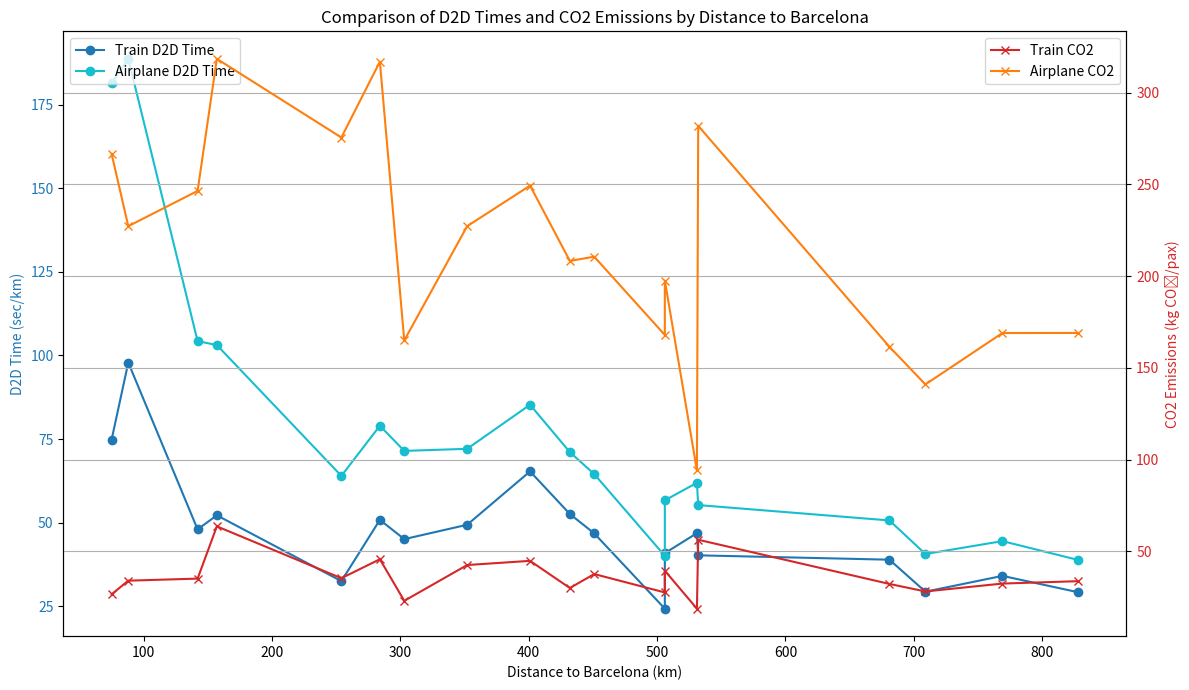

Write Python code to recreate this figure.
import matplotlib.pyplot as plt

# Redefine all dataç
distances = {
    "LEGE": 75, "LERS": 88, "LEDA": 142, "LEZG": 254, "LEPP": 352, "LESO": 401, 
    "LEVC": 303, "LEAL": 432, "LEVT": 451, "LEAB": 531, "LEGR": 681, "LEMG": 769, 
    "LEBA": 709, "LEZL": 828, "LEMD": 506, "LFMP": 157, "LFMT": 284, 
    "LFML": 506, "LFLL": 532
} #Km

meanTimeToAirport = 25.8 #min
meanTimeToTrainStation = 15.53
meanTimeFacturationAndSecurityCheckpoints_Airport = 90
meanTimeSecurityCheckpoints_TrainStation = 20
meanTimeToExitAirport = 38
meanTimeFromAirport_BCN = 35
meanTimeFromTrainStation_BCN = 20

timeByTrain = {
    "LEGE": 38, "LERS": 88, "LEDA": 58, "LEZG": 82, "LEPP": 234, "LESO": 381, 
    "LEVC": 172, "LEAL": 323, "LEVT": 296, "LEAB": 359, "LEGR": 386, "LEMG": 381, 
    "LEBA": 291, "LEZL": 347, "LEMD": 149, "LFMP": 81, "LFMT": 185, 
    "LFML": 289, "LFLL": 301
} #min

D2D_Train = {key: timeByTrain[key] + meanTimeToTrainStation + meanTimeSecurityCheckpoints_TrainStation + meanTimeFromTrainStation_BCN 
             for key in timeByTrain}

D2D_Airplane = {key: timeByTrain[key] + meanTimeToAirport + meanTimeFacturationAndSecurityCheckpoints_Airport + meanTimeToExitAirport + meanTimeFromAirport_BCN
                for key in timeByTrain}

CO2_Train = {
    "LEGE": 2, "LERS": 3, "LEDA": 5, "LEZG": 9, "LEPP": 15, "LESO": 18, 
    "LEVC": 7, "LEAL": 13, "LEVT": 17, "LEAB": 10, "LEGR": 22, "LEMG": 25, 
    "LEBA": 20, "LEZL": 28, "LEMD": 14, "LFMP": 10, "LFMT": 13, 
    "LFML": 20, "LFLL": 30
} #Kg/pax

CO2_Airplane = {
    "LEGE": 20, "LERS": 20, "LEDA": 35, "LEZG": 70, "LEPP": 80, "LESO": 100, 
    "LEVC": 50, "LEAL": 90, "LEVT": 95, "LEAB": 50, "LEGR": 110, "LEMG": 130, 
    "LEBA": 100, "LEZL": 140, "LEMD": 85, "LFMP": 50, "LFMT": 90, 
    "LFML": 100, "LFLL": 150
} #Kg/pax

# Sort cities by distance
ordered_cities = sorted(distances.keys(), key=lambda x: distances[x])
ordered_distances = [distances[city] for city in ordered_cities]
ordered_D2D_Train = [D2D_Train[city] for city in ordered_cities]
ordered_D2D_Airplane = [D2D_Airplane[city] for city in ordered_cities]
ordered_CO2_Train = [CO2_Train[city] for city in ordered_cities]
ordered_CO2_Airplane = [CO2_Airplane[city] for city in ordered_cities]

#Adapt the units of DTD to seconds/Km
i = 0
while i < len(ordered_D2D_Train):
    ordered_D2D_Train[i] = ordered_D2D_Train[i] * 60 / ordered_distances[i]
    i += 1
i = 0
while i < len(ordered_D2D_Airplane):
    ordered_D2D_Airplane[i] = ordered_D2D_Airplane[i] * 60 / ordered_distances[i]
    i += 1

#Adapt the units of CO2 emissions to g/ASK
i = 0
while i < len(ordered_CO2_Train):
    ordered_CO2_Train[i] = (ordered_CO2_Train[i]*1000)/ordered_distances[i]
    i += 1
i = 0
while i < len(ordered_CO2_Airplane):
    ordered_CO2_Airplane[i] = (ordered_CO2_Airplane[i]*1000)/ordered_distances[i]
    i += 1

# Plot
fig, ax1 = plt.subplots(figsize=(12, 7))

# Door-To-Door Times
ax1.set_xlabel("Distance to Barcelona (km)")
ax1.set_ylabel("D2D Time (sec/km)", color="tab:blue")
ax1.plot(ordered_distances, ordered_D2D_Train, label="Train D2D Time", color="tab:blue", marker='o')
ax1.plot(ordered_distances, ordered_D2D_Airplane, label="Airplane D2D Time", color="tab:cyan", marker='o')
ax1.tick_params(axis='y', labelcolor="tab:blue")
ax1.legend(loc="upper left")

# CO2 Emissions
ax2 = ax1.twinx()
ax2.set_ylabel("CO2 Emissions (kg CO₂/pax)", color="tab:red")
ax2.plot(ordered_distances, ordered_CO2_Train, label="Train CO2", color="tab:red", marker='x')
ax2.plot(ordered_distances, ordered_CO2_Airplane, label="Airplane CO2", color="tab:orange", marker='x')
ax2.tick_params(axis='y', labelcolor="tab:red")
ax2.legend(loc="upper right")

# Title and layout
plt.title("Comparison of D2D Times and CO2 Emissions by Distance to Barcelona")
plt.grid()
plt.tight_layout()

# Show plot
plt.show()
